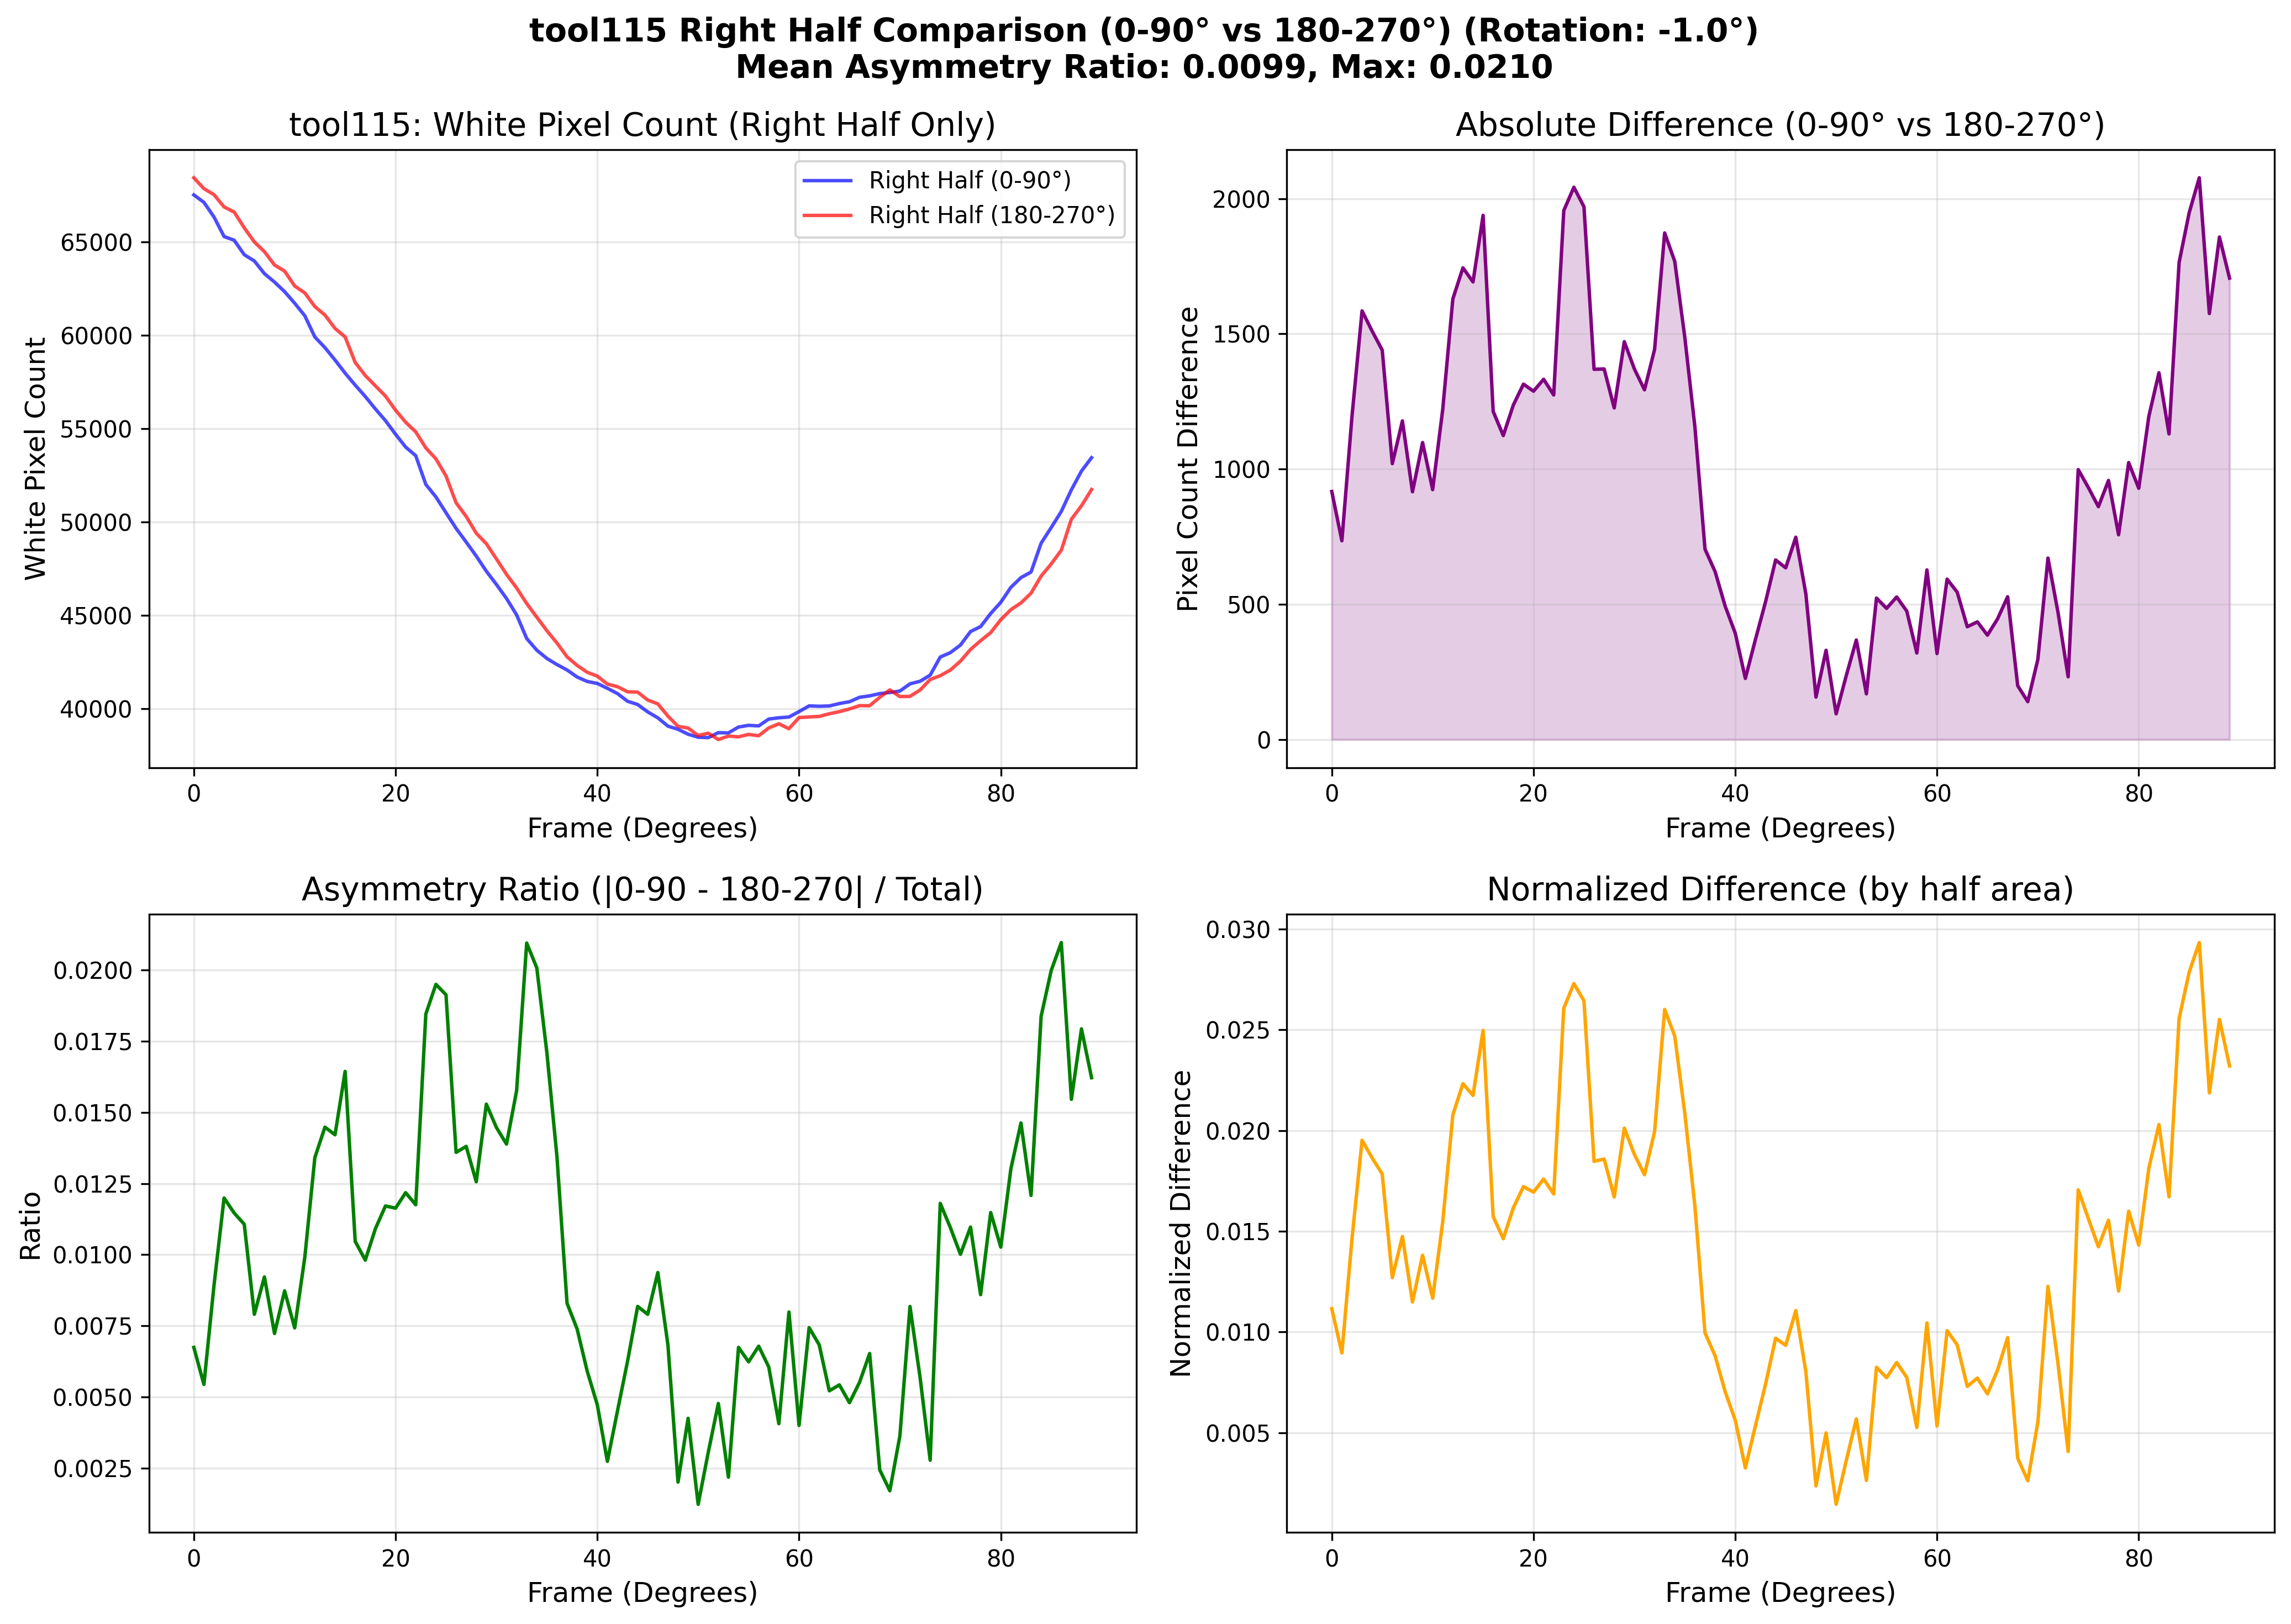

Source data for this figure (header and first rows):
Frame, Angle_deg, Count_0_90, Count_180_270, Difference, Ratio, Normalized_Diff
0, 0, 67525, 68442, 917, 0.006744, 0.01116
1, 1, 67127, 67862, 735, 0.005445, 0.008963
2, 2, 66344, 67538, 1194, 0.008918, 0.01461
3, 3, 65296, 66881, 1585, 0.01199, 0.01952
4, 4, 65099, 66609, 1510, 0.01146, 0.01864
5, 5, 64323, 65763, 1440, 0.01107, 0.01784
6, 6, 63987, 65007, 1020, 0.007907, 0.0127
7, 7, 63308, 64486, 1178, 0.009218, 0.01474
8, 8, 62857, 63773, 916, 0.007234, 0.01149
9, 9, 62347, 63445, 1098, 0.008729, 0.01381
10, 10, 61724, 62648, 924, 0.007429, 0.01168
11, 11, 61056, 62277, 1221, 0.0099, 0.01548
12, 12, 59917, 61546, 1629, 0.01341, 0.02078
13, 13, 59347, 61091, 1744, 0.01448, 0.02233
14, 14, 58683, 60375, 1692, 0.01421, 0.02175
15, 15, 57982, 59920, 1938, 0.01644, 0.02497
16, 16, 57339, 58552, 1213, 0.01047, 0.01573
17, 17, 56730, 57854, 1124, 0.009809, 0.01464
18, 18, 56064, 57301, 1237, 0.01091, 0.01617
19, 19, 55438, 56752, 1314, 0.01171, 0.01722
20, 20, 54708, 55996, 1288, 0.01163, 0.01695
21, 21, 54022, 55354, 1332, 0.01218, 0.0176
22, 22, 53561, 54835, 1274, 0.01175, 0.01685
23, 23, 52023, 53979, 1956, 0.01845, 0.02608
24, 24, 51352, 53394, 2042, 0.01949, 0.0273
25, 25, 50506, 52476, 1970, 0.01913, 0.02644
26, 26, 49670, 51039, 1369, 0.01359, 0.01848
27, 27, 48938, 50308, 1370, 0.0138, 0.01859
28, 28, 48186, 49412, 1226, 0.01256, 0.0167
29, 29, 47375, 48846, 1471, 0.01529, 0.02012
30, 30, 46664, 48034, 1370, 0.01447, 0.01882
31, 31, 45914, 47207, 1293, 0.01389, 0.01781
32, 32, 45037, 46479, 1442, 0.01576, 0.01994
33, 33, 43773, 45646, 1873, 0.02095, 0.02601
34, 34, 43148, 44916, 1768, 0.02008, 0.02469
35, 35, 42704, 44190, 1486, 0.0171, 0.02084
36, 36, 42376, 43531, 1155, 0.01344, 0.01624
37, 37, 42087, 42791, 704, 0.008294, 0.009958
38, 38, 41709, 42330, 621, 0.007389, 0.008821
39, 39, 41472, 41965, 493, 0.005909, 0.007033
40, 40, 41365, 41758, 393, 0.004728, 0.005622
41, 41, 41105, 41331, 226, 0.002742, 0.003252
42, 42, 40823, 41193, 370, 0.004511, 0.005347
43, 43, 40410, 40919, 509, 0.006259, 0.007409
44, 44, 40238, 40902, 664, 0.008183, 0.009693
45, 45, 39841, 40476, 635, 0.007906, 0.009338
46, 46, 39525, 40273, 748, 0.009374, 0.01107
47, 47, 39080, 39618, 538, 0.006836, 0.00803
48, 48, 38911, 39068, 157, 0.002013, 0.002361
49, 49, 38647, 38977, 330, 0.004251, 0.004992
50, 50, 38485, 38580, 95, 0.001233, 0.001448
51, 51, 38464, 38700, 236, 0.003058, 0.003614
52, 52, 38730, 38362, 368, 0.004774, 0.005688
53, 53, 38717, 38548, 169, 0.002187, 0.002632
54, 54, 39031, 38508, 523, 0.006745, 0.008249
55, 55, 39122, 38637, 485, 0.006237, 0.007735
56, 56, 39092, 38565, 527, 0.006786, 0.008486
57, 57, 39459, 38984, 475, 0.006055, 0.007749
58, 58, 39526, 39206, 320, 0.004064, 0.005263
59, 59, 39568, 38941, 627, 0.007986, 0.01045
... 30 more rows
